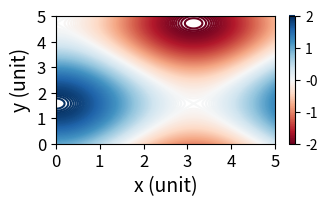

The script that saved this image:
# -*- coding: utf-8 -*-
"""
Created on Tue Dec  8 00:05:14 2020

[redacted]
"""

###################################
##### Plotting Contour Plot #######
###################################

''' Importing modules '''
import numpy as np
import matplotlib.pyplot as plt

''' Define a function for 2D '''
def f(x, y):
    return np.cos(x) + np.sin(y)


x = np.linspace(0, 5, 200)
y = np.linspace(0, 5, 200)
X, Y = np.meshgrid(x, y)
Z = f(X,Y)

''' Plotting contour '''
figW = 3.5
GR = 1.609
figH = 3.5/GR
fig = plt.figure(figsize = (figW, figH))
plt.contour(X, Y, Z, 200, cmap = 'RdBu')
plt.colorbar(extend = 'both', ticks = np.linspace(np.min(Z), np.max(Z), 5))
plt.xlabel('x (unit)', fontsize = 14)
plt.ylabel('y (unit)', fontsize = 14)
plt.xticks(np.linspace(0, 5, 6), fontsize = 12)
plt.yticks(np.linspace(0, 5, 6), fontsize = 12)
fig.tight_layout()